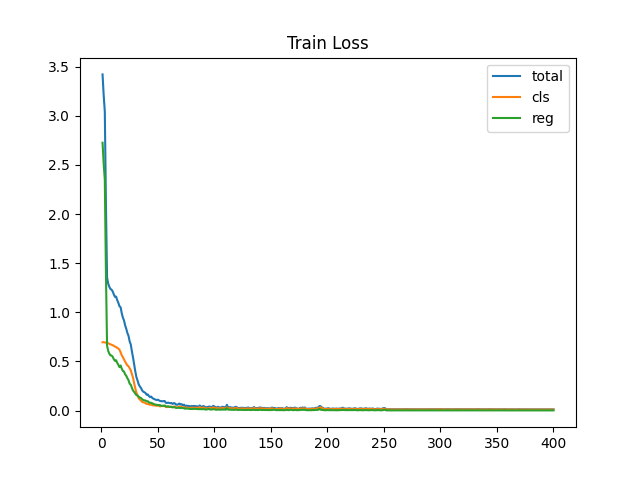

The file beside this chart, header and first rows:
epoch, loss, loss_cls, loss_reg
1, 3.422, 0.6953, 2.727
2, 3.212, 0.6967, 2.515
3, 3.044, 0.6934, 2.35
4, 2.094, 0.6914, 1.403
5, 1.354, 0.6933, 0.6605
6, 1.292, 0.6849, 0.6074
7, 1.26, 0.6802, 0.5799
8, 1.238, 0.6763, 0.5617
9, 1.231, 0.6701, 0.5604
10, 1.213, 0.6648, 0.5477
11, 1.182, 0.6598, 0.5222
12, 1.158, 0.6516, 0.5062
13, 1.16, 0.6472, 0.5124
14, 1.123, 0.6381, 0.4854
15, 1.097, 0.6312, 0.4657
16, 1.061, 0.6192, 0.4422
17, 1.052, 0.593, 0.4591
18, 0.9902, 0.5634, 0.4268
19, 0.9465, 0.5431, 0.4034
20, 0.9173, 0.5199, 0.3975
21, 0.867, 0.4984, 0.3686
22, 0.8318, 0.4779, 0.3539
23, 0.7896, 0.4598, 0.3297
24, 0.7602, 0.4511, 0.3091
25, 0.704, 0.4303, 0.2737
26, 0.672, 0.4092, 0.2628
27, 0.6007, 0.37, 0.2307
28, 0.5392, 0.3352, 0.204
29, 0.4667, 0.2769, 0.1898
30, 0.3976, 0.2252, 0.1724
31, 0.3396, 0.1819, 0.1577
32, 0.3051, 0.1522, 0.1529
33, 0.2666, 0.1255, 0.1411
34, 0.2459, 0.1129, 0.133
35, 0.2307, 0.1028, 0.128
36, 0.2061, 0.08943, 0.1166
37, 0.1926, 0.08423, 0.1084
38, 0.1869, 0.08271, 0.1042
39, 0.1788, 0.07578, 0.103
40, 0.1613, 0.06764, 0.09368
41, 0.1646, 0.0688, 0.0958
42, 0.1489, 0.06456, 0.08431
43, 0.1376, 0.05847, 0.07909
44, 0.1427, 0.06309, 0.07957
45, 0.1292, 0.0546, 0.07458
46, 0.121, 0.05312, 0.06792
47, 0.1166, 0.05298, 0.06364
48, 0.1106, 0.0503, 0.06028
49, 0.1072, 0.0483, 0.05889
50, 0.1112, 0.05613, 0.05505
51, 0.1033, 0.04681, 0.05653
52, 0.09754, 0.04256, 0.05497
53, 0.09577, 0.04853, 0.04724
54, 0.09435, 0.04533, 0.04902
55, 0.09695, 0.04765, 0.04929
56, 0.09713, 0.04519, 0.05194
57, 0.07962, 0.03793, 0.0417
58, 0.07734, 0.03564, 0.0417
59, 0.08194, 0.03756, 0.04438
60, 0.07743, 0.03872, 0.03871
... 340 more rows
